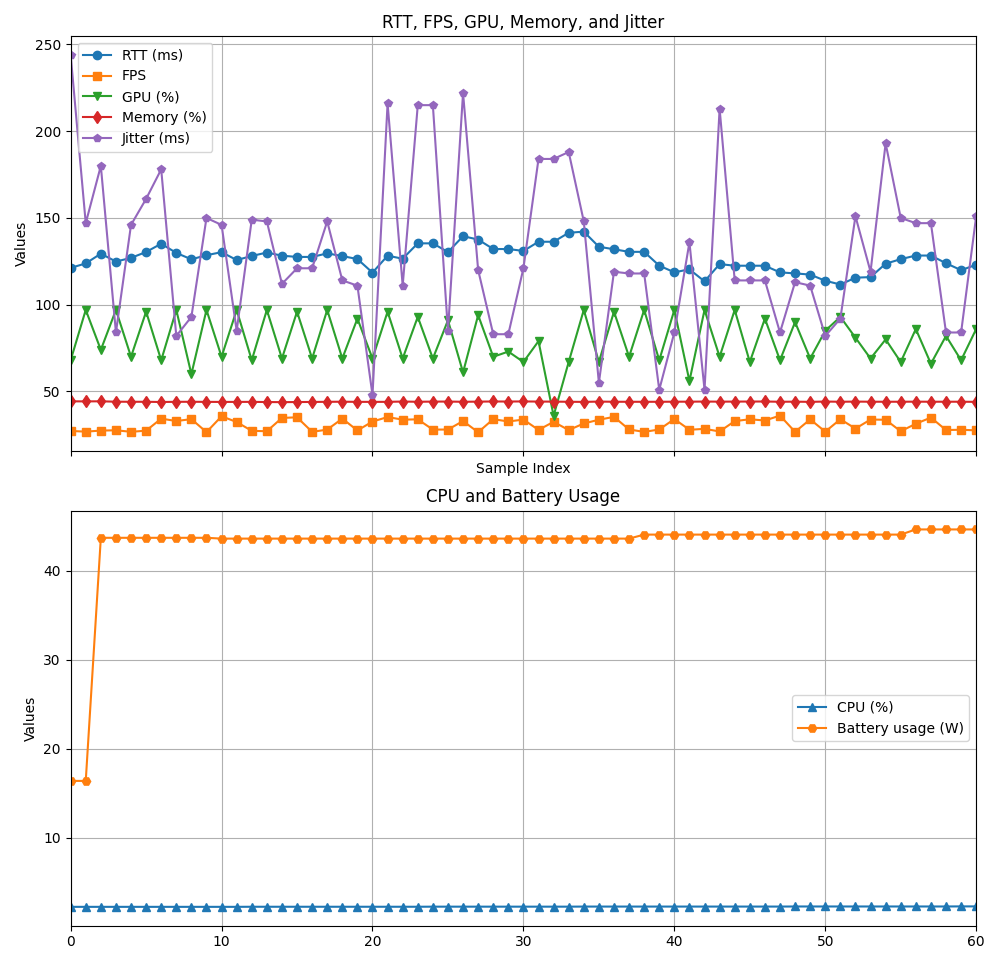

Data behind this chart, as committed beside it:
RTT, FPS, CPU, GPU, Memory, BatteryWatt, Jitter
60, 25.74, 0, 0, 0, 0, 60
78.3, 17.51, 2.22, 64, 44.63, 16.37, 243
84.07, 28.39, 2.22, 90, 44.68, 16.37, 136
97.86, 29.82, 2.22, 71, 44.62, 16.37, 222
107.6, 33.32, 2.23, 96, 44.45, 16.37, 195
121.2, 27.26, 2.23, 68, 44.32, 16.37, 244
123.8, 26.87, 2.23, 97, 44.3, 16.37, 147
129.4, 27.47, 2.23, 74, 44.34, 43.68, 180
124.9, 27.65, 2.23, 97, 44.12, 43.68, 84
127, 26.77, 2.23, 70, 44.07, 43.68, 146
130.4, 27.42, 2.23, 96, 44.07, 43.68, 161
135.2, 34.35, 2.23, 68, 43.94, 43.68, 178
129.8, 32.98, 2.23, 97, 44.05, 43.68, 82
126.2, 34.07, 2.23, 60, 44.07, 43.68, 93
128.5, 26.58, 2.23, 97, 44.02, 43.68, 150
130.3, 35.72, 2.23, 70, 43.98, 43.59, 146
125.8, 32.41, 2.23, 97, 44, 43.59, 85
128.1, 27.33, 2.24, 68, 44.02, 43.59, 149
130.1, 27.09, 2.24, 97, 43.92, 43.59, 148
128.3, 34.77, 2.24, 69, 43.85, 43.59, 112
127.5, 35.12, 2.24, 96, 43.93, 43.59, 121
127.5, 26.74, 2.24, 69, 43.96, 43.59, 121
129.6, 28.03, 2.24, 97, 44.06, 43.59, 148
128, 34.37, 2.24, 69, 44.11, 43.59, 114
126.3, 27.55, 2.24, 92, 44.03, 43.59, 111
118.5, 32.68, 2.24, 69, 44.01, 43.59, 48
128.2, 35.26, 2.24, 96, 44.03, 43.59, 216
126.5, 33.77, 2.24, 69, 44.21, 43.59, 111
135.4, 33.95, 2.24, 93, 44.07, 43.59, 215
135.4, 28.05, 2.25, 69, 44.18, 43.59, 215
130.3, 28.07, 2.25, 91, 44.19, 43.59, 85
139.5, 32.96, 2.25, 61, 44.08, 43.59, 222
137.5, 26.52, 2.25, 94, 44.15, 43.59, 120
132.1, 34.05, 2.25, 70, 44.24, 43.59, 83
132.1, 32.71, 2.25, 73, 44.21, 43.59, 83
131, 33.81, 2.25, 67, 44.27, 43.59, 121
136.3, 27.87, 2.25, 79, 44.19, 43.59, 184
136.3, 32.52, 2.25, 36, 44.17, 43.59, 184
141.5, 27.76, 2.25, 67, 44.07, 43.59, 188
142.1, 31.56, 2.26, 97, 44, 43.59, 148
133.4, 33.72, 2.26, 67, 44.18, 43.59, 55
132, 35.37, 2.26, 96, 44.09, 43.59, 119
130.5, 28.1, 2.26, 70, 44.07, 43.59, 118
130.5, 26.72, 2.26, 97, 44.06, 44.04, 118
122.5, 28.1, 2.26, 68, 44.07, 44.04, 51
118.7, 34.1, 2.26, 97, 44.12, 44.04, 84
120.4, 27.94, 2.26, 56, 44.13, 44.04, 136
113.5, 28.47, 2.26, 97, 44.21, 44.04, 51
123.4, 26.97, 2.26, 70, 44.14, 44.04, 213
122.5, 32.93, 2.26, 97, 44.18, 44.04, 114
122.5, 34, 2.26, 67, 44.21, 44.04, 114
122.5, 33.27, 2.26, 92, 44.23, 44.04, 114
118.6, 36.12, 2.26, 68, 44.08, 44.04, 84
118.1, 26.74, 2.27, 90, 44.14, 44.04, 113
117.4, 33.93, 2.27, 69, 44.02, 44.04, 111
113.8, 26.85, 2.27, 85, 44.21, 44.04, 82
111.6, 34, 2.27, 93, 44.08, 44.04, 92
115.6, 28.62, 2.27, 81, 44.18, 44.04, 151
115.9, 33.84, 2.27, 69, 44.1, 44.04, 119
123.6, 33.71, 2.27, 80, 44.09, 44.04, 193
... 16 more rows
